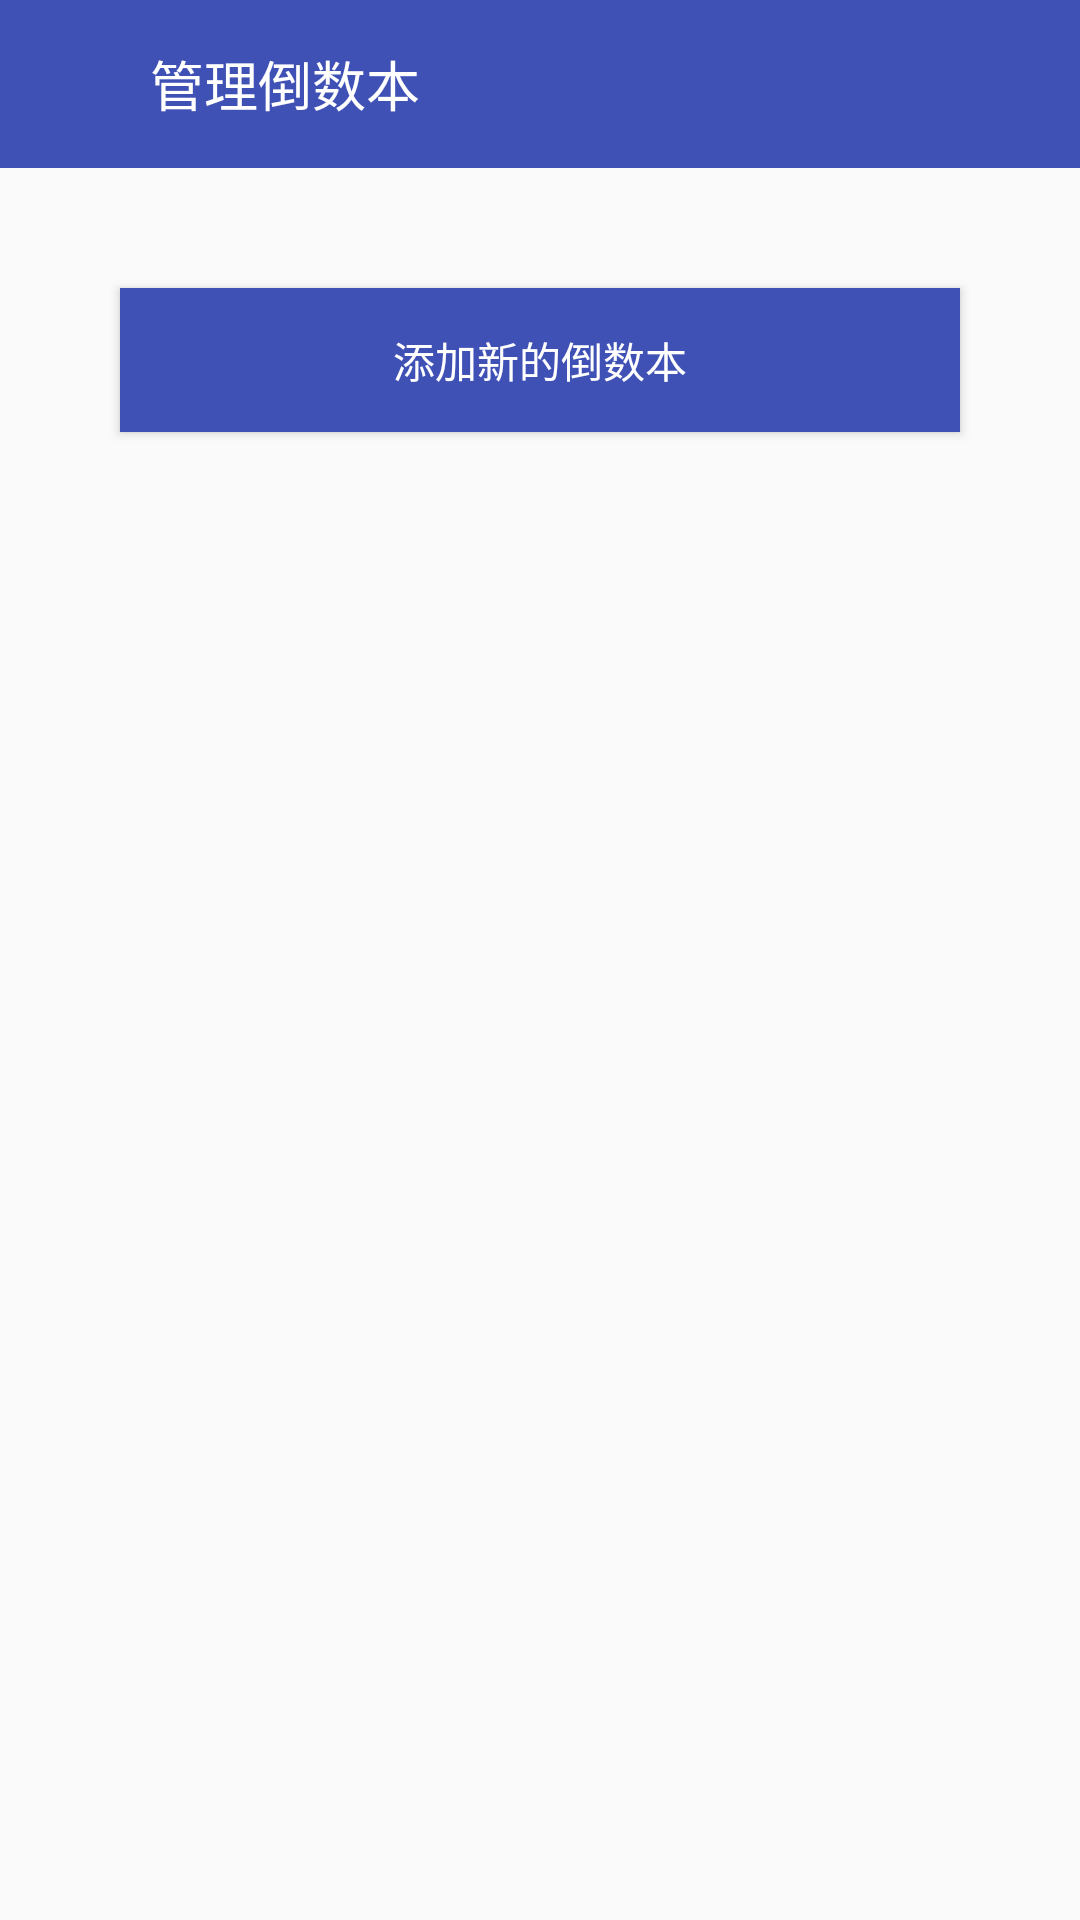

The Android layout XML behind this screen, and the referenced resources:
<!-- AndroidManifest.xml: application theme AppTheme -->
<!-- res/layout/activity_type_manager.xml -->
<?xml version="1.0" encoding="utf-8"?>
<LinearLayout xmlns:android="http://schemas.android.com/apk/res/android"
    xmlns:app="http://schemas.android.com/apk/res-auto"
    xmlns:tools="http://schemas.android.com/tools"
    android:layout_width="match_parent"
    android:layout_height="match_parent"
    android:orientation="vertical"
    tools:context=".TypeManagerActivity">

    <RelativeLayout
        android:layout_width="match_parent"
        android:layout_height="?attr/actionBarSize"
        android:background="@color/colorPrimary">

        <ImageView
            android:id="@+id/iv_back"
            android:layout_width="25dp"
            android:layout_height="25dp"
            android:layout_centerVertical="true"
            android:layout_marginLeft="15dp"
            android:src="@drawable/ic_arrow_back_white_shadow_24dp" />

        <TextView
            android:layout_width="wrap_content"
            android:layout_height="wrap_content"
            android:layout_centerVertical="true"
            android:layout_marginLeft="10dp"
            android:layout_toRightOf="@id/iv_back"
            android:text="管理倒数本"
            android:textColor="@android:color/white"
            android:textSize="18sp" />
    </RelativeLayout>

    <android.support.v7.widget.RecyclerView
        android:id="@+id/rv_type"
        android:layout_width="match_parent"
        android:layout_height="wrap_content">

    </android.support.v7.widget.RecyclerView>

    <Button
        android:id="@+id/btn_add"
        android:layout_width="match_parent"
        android:layout_height="wrap_content"
        android:layout_margin="40dp"
        android:background="@color/colorPrimary"
        android:text="添加新的倒数本"
        android:textColor="@color/white" />
</LinearLayout>
<!-- resources referenced by this layout -->
<resources>
  <color name="colorPrimary">#3F51B5</color>
  <color name="white">#ffffff</color>
  <style name="AppTheme" parent="Theme.AppCompat.Light.NoActionBar">
          
          <item name="colorPrimary">@color/colorPrimary</item>
          <item name="colorPrimaryDark">@color/colorPrimaryDark</item>
          <item name="colorAccent">@color/colorAccent</item>
      </style>
  <color name="colorPrimaryDark">#303F9F</color>
  <color name="colorAccent">#FF4081</color>
</resources>
